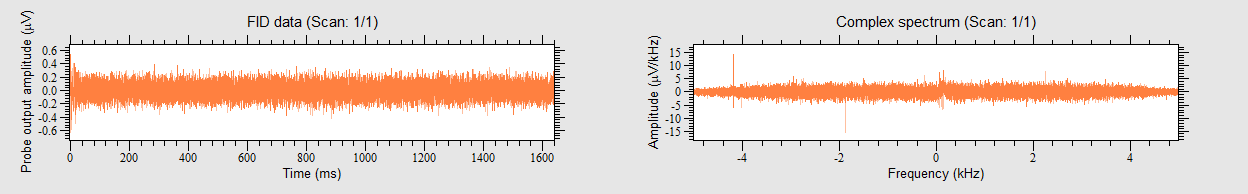

Values plotted in this chart, from the file beside it:
0, 0.520379, -0.160117
100.1, 0.5426, 0.03113
200.2, 0.3825, -0.08006
300.3, 0.5204, -0.2357
400.4, 0.338, -0.2758
500.5, 0.4003, -0.3514
600.6, 0.4981, -0.4803
700.7, 0.3202, -0.3247
800.8, 0.3202, -0.1868
900.9, 0.3514, -0.4537
1001, 0.2713, -0.4314
1101, 0.1423, -0.3558
1201, 0.1245, -0.5337
1301, 0.2179, -0.507
1401, 0.03113, -0.5382
1501, -0.08006, -0.6316
1602, -0.02224, -0.5159
1702, -0.09785, -0.5426
1802, 0.1201, -0.3113
1902, 0.01779, -0.1824
2002, -0.008895, -0.4537
2102, -0.01334, -0.5782
2202, 0.03558, -0.3825
2302, 0.06227, -0.2847
2402, -0.2446, -0.2046
2502, -0.1468, -0.1779
2603, -0.129, -0.3291
2703, -0.4359, -0.3514
2803, -0.3024, -0.3069
2903, -0.2046, -0.1201
3003, -0.2669, -0.1913
3103, -0.1824, -0.2135
3203, -0.01779, -0.1067
3303, -0.2624, -0.08451
3403, -0.3603, -0.09785
3503, -0.2179, -0.08895
3604, -0.2624, -0.1112
3704, -0.2713, -0.01779
3804, -0.3736, -0.1334
3904, -0.2491, -0.008895
4004, -0.03113, 0
4104, -0.2758, 0.05337
4204, -0.3069, 0.03558
4304, -0.2313, 0.1112
4404, -0.2001, 0.08006
4504, -0.338, 0.1156
4604, -0.427, 0.1646
4705, -0.1557, 0.08006
4805, -0.05337, 0.09785
4905, -0.1735, 0.08006
5005, -0.129, 0.2535
5105, -0.05337, 0.3291
5205, -0.04003, 0.1779
5305, -0.06227, 0.2268
5405, 0.1156, 0.03558
5505, 0.08895, 0.0934
5605, -0.1468, 0.2402
5706, 0, 0.2535
5806, 0.03113, 0.1601
5906, 0.004448, 0.2268
6006, 0.08006, 0.1023
... 16,323 more rows
